Run: headless pygame with SDL's dummy video driver; simulated clock (each Clock.tick advances the game by its frame time, no real sleeping); random seed 0; keys injected as events and as key.get_pressed() state; no mouse input.
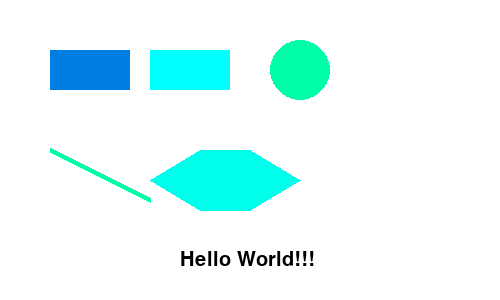
Frame 1 of 4 · flips 1–60 · no input
Frame 2 of 4 · flips 61–180 · tapped SPACE, RETURN · held RIGHT (→), D · screen unchanged from frame 1, image omitted
Frame 3 of 4 · flips 181–300 · held DOWN (↓), S · screen unchanged from frame 2, image omitted
Frame 4 of 4 · flips 301–420 · held LEFT (←), A, UP (↑), W · screen unchanged from frame 3, image omitted

The pygame program that drew these frames:

# Importing necessary libraries
import pygame

# Initializing Pygame
pygame.init()

# Creating the window
screen = pygame.display.set_mode((500, 300))  # Corrected dimensions to be a tuple

# Setting the title of the window
pygame.display.set_caption('Adding elements to my window!')

# Main Game Loop
done = False
while not done:
    for event in pygame.event.get():
        if event.type == pygame.QUIT:
            done = True

    # Filling the screen with white color
    screen.fill((255, 255, 255))

    # Adding a rectangle to the window
    pygame.draw.rect(screen, (0, 125, 225), pygame.Rect(50, 50, 80, 40))

    # Adding a solid rectangle to the window
    pygame.draw.rect(screen, (0, 255, 255), pygame.Rect(150, 50, 80, 40))

    # Adding a circle to the window
    pygame.draw.circle(screen, (0, 255, 171), (300, 70), 30)

    # Adding a line to the window
    pygame.draw.line(screen, (0, 255, 171), (50, 150), (150, 200), 5)

    # Adding a hexagon to the window
    pygame.draw.polygon(screen, (0, 255, 235), [(250, 150), (300, 180), (250, 210), 
                                                (200, 210), (150, 180), (200, 150)])
    # Adding text to the window
    font = pygame.font.Font(None, 30)
    text = font.render('Hello World!!!', True, (0, 0, 0))
    screen.blit(text, (180, 250)) 

    # Updating the display
    pygame.display.flip()
